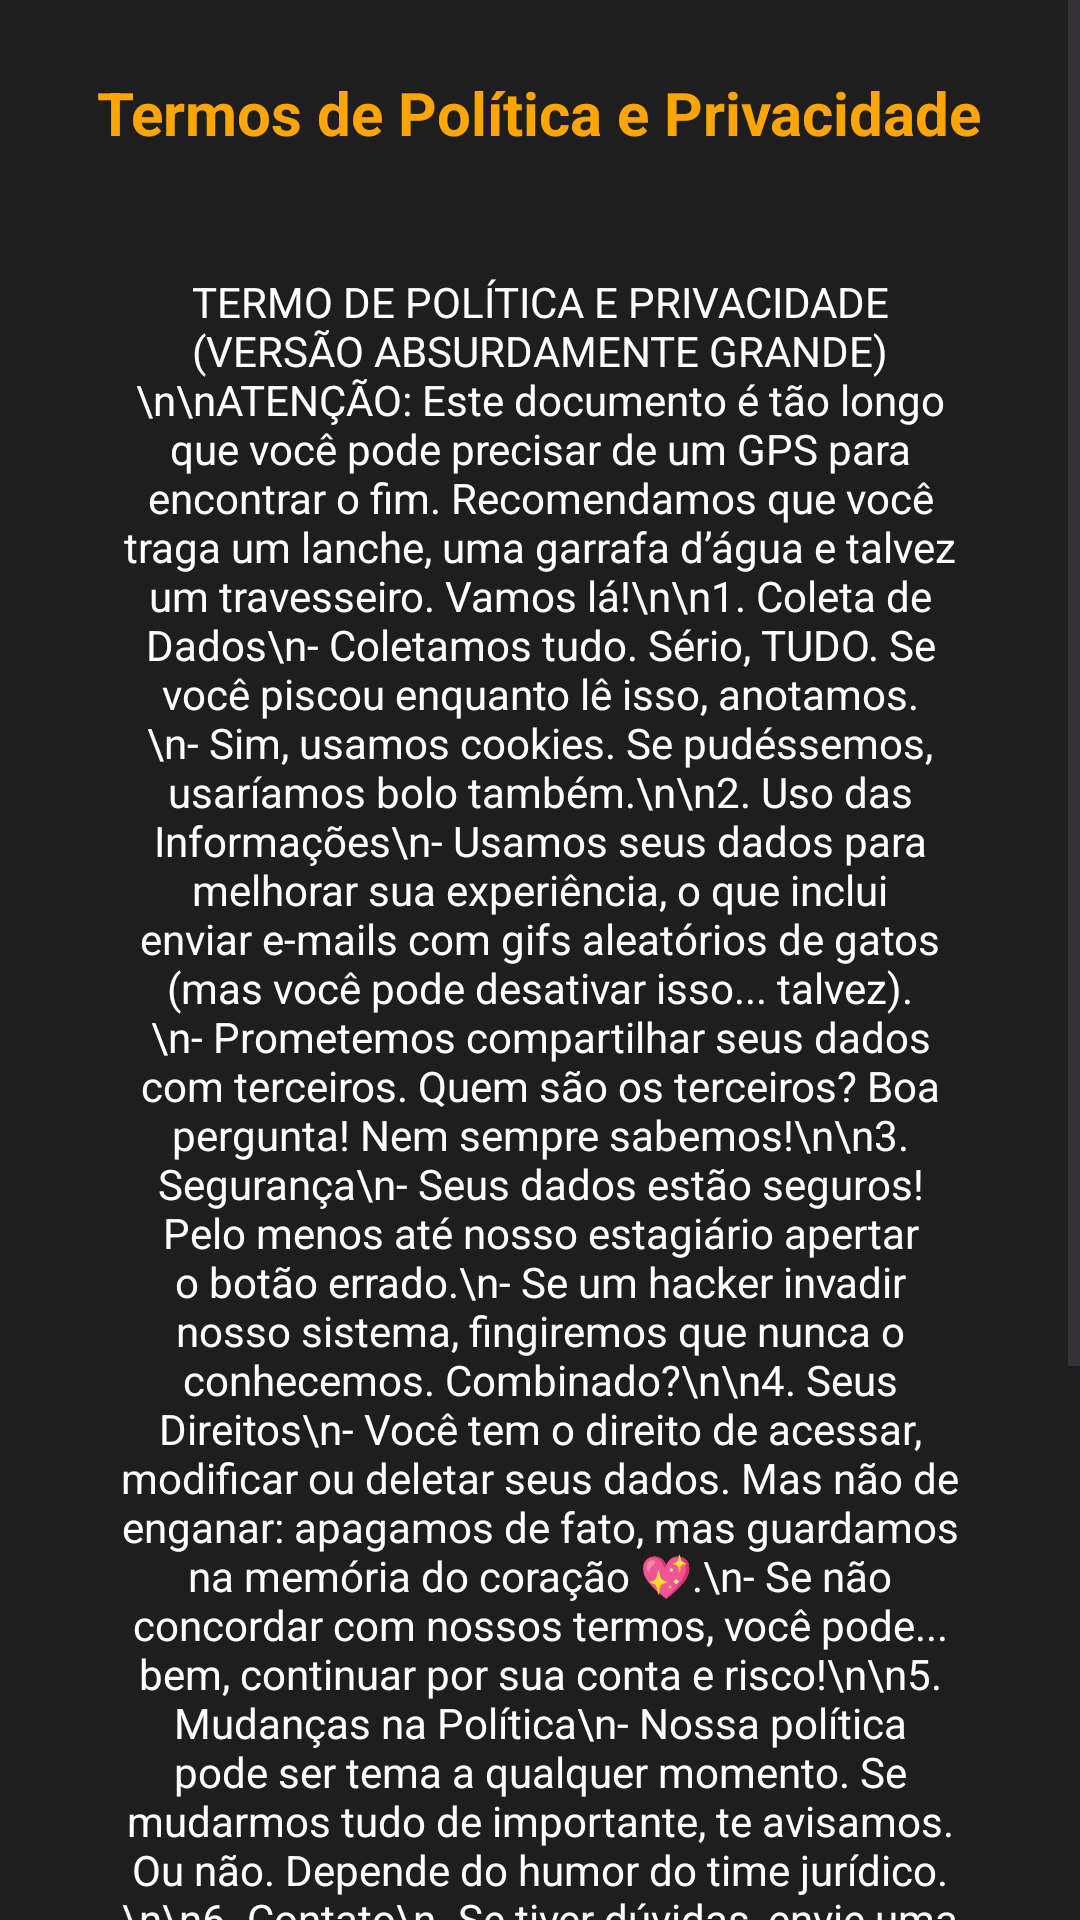

Write the Android layout XML for this screen, with the resource values it uses.
<!-- AndroidManifest.xml: application theme Theme.FitCore -->
<!-- res/layout/activity_termos_de_uso.xml -->
<?xml version="1.0" encoding="utf-8"?>
<RelativeLayout xmlns:android="http://schemas.android.com/apk/res/android"
    xmlns:app="http://schemas.android.com/apk/res-auto"
    android:layout_width="match_parent"
    android:layout_height="match_parent"
    android:background="#1F1E1E"> 

    <ScrollView
        android:layout_width="match_parent"
        android:layout_height="wrap_content"
        android:layout_centerInParent="true">

        <LinearLayout
            android:layout_width="match_parent"
            android:layout_height="wrap_content"
            android:gravity="center_horizontal"
            android:orientation="vertical"
            android:padding="24dp">

            
            <TextView
                android:id="@+id/titleTextView"
                android:layout_width="wrap_content"
                android:layout_height="wrap_content"
                android:layout_marginBottom="24dp"
                android:text="Termos de Política e Privacidade"
                android:textColor="#FFA500"
                android:textSize="20sp"
                android:textStyle="bold" />

            
            <TextView
                android:id="@+id/privacyTextView"
                android:layout_width="match_parent"
                android:layout_height="wrap_content"
                android:layout_marginBottom="24dp"
                android:padding="16dp"
                android:text="TERMO DE POLÍTICA E PRIVACIDADE (VERSÃO ABSURDAMENTE GRANDE)\n\nATENÇÃO: Este documento é tão longo que você pode precisar de um GPS para encontrar o fim. Recomendamos que você traga um lanche, uma garrafa d’água e talvez um travesseiro. Vamos lá!\n\n1. Coleta de Dados\n- Coletamos tudo. Sério, TUDO. Se você piscou enquanto lê isso, anotamos.\n- Sim, usamos cookies. Se pudéssemos, usaríamos bolo também.\n\n2. Uso das Informações\n- Usamos seus dados para melhorar sua experiência, o que inclui enviar e-mails com gifs aleatórios de gatos (mas você pode desativar isso... talvez).\n- Prometemos compartilhar seus dados com terceiros. Quem são os terceiros? Boa pergunta! Nem sempre sabemos!\n\n3. Segurança\n- Seus dados estão seguros! Pelo menos até nosso estagiário apertar o botão errado.\n- Se um hacker invadir nosso sistema, fingiremos que nunca o conhecemos. Combinado?\n\n4. Seus Direitos\n- Você tem o direito de acessar, modificar ou deletar seus dados. Mas não de enganar: apagamos de fato, mas guardamos na memória do coração 💖.\n- Se não concordar com nossos termos, você pode... bem, continuar por sua conta e risco!\n\n5. Mudanças na Política\n- Nossa política pode ser tema a qualquer momento. Se mudarmos tudo de importante, te avisamos. Ou não. Depende do humor do time jurídico.\n\n6. Contato\n- Se tiver dúvidas, envie uma mensagem para nosso suporte. Mas seja avisado: respostas podem demorar entre 5 minutos e 5 eternidades.\n\nSe você leu até aqui, parabéns! Ganhou um absoluto nada. Mas pelo menos agora sabe que seus dados estão em boas mãos (ou quase isso).\n\nObrigado por existir e por não processar a gente!"
                android:textAlignment="center"
                android:textColor="#FFFFFF"
                android:textSize="14sp" />

            
            <Button
                android:id="@+id/backButtonNutri"
                android:layout_width="200dp"
                android:layout_height="56dp"
                android:background="@drawable/rounded_button"
                android:backgroundTint="#090909"
                android:text="Voltar"
                android:textColor="#FFFFFF"
                android:textStyle="bold" />
        </LinearLayout>
    </ScrollView>
</RelativeLayout>
<!-- resources referenced by this layout -->
<resources>
  <style name="Theme.FitCore" parent="Base.Theme.FitCore" />
  <style name="Base.Theme.FitCore" parent="Theme.Material3.DayNight.NoActionBar">
          
          
      </style>
</resources>
